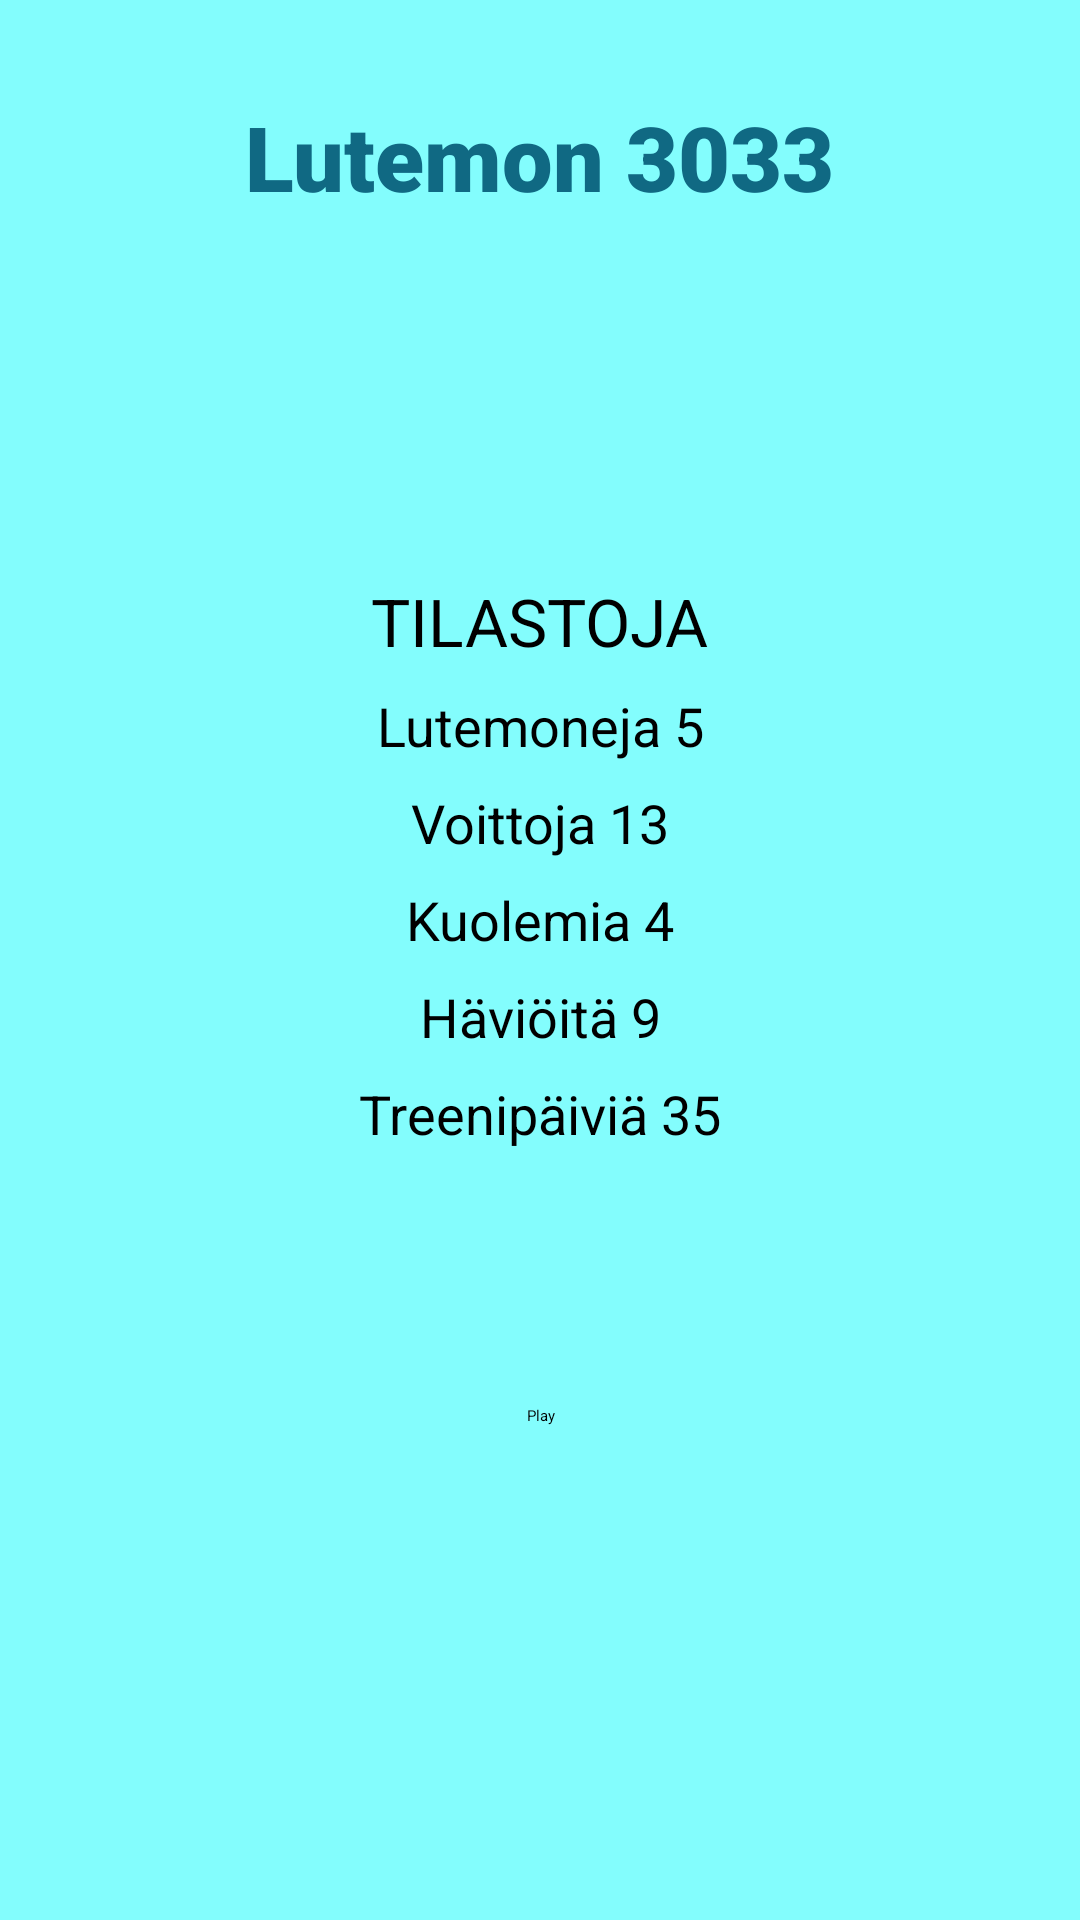

Here is an Android app screen rendered from its layout file. Give the layout XML and the strings, colors and styles it references.
<!-- AndroidManifest.xml: application theme Theme.Lutemon3033 -->
<!-- res/layout/activity_main.xml -->
<?xml version="1.0" encoding="utf-8"?>
<androidx.constraintlayout.widget.ConstraintLayout xmlns:android="http://schemas.android.com/apk/res/android"
    xmlns:app="http://schemas.android.com/apk/res-auto"
    xmlns:tools="http://schemas.android.com/tools"
    android:layout_width="match_parent"
    android:layout_height="match_parent"
    android:background="@color/lightturquoise"
    tools:context=".MainActivity">

    <TextView
        android:id="@+id/txtMainHeader"
        android:layout_width="wrap_content"
        android:layout_height="wrap_content"
        android:layout_marginTop="32dp"
        android:fontFamily="sans-serif-black"
        android:text="Lutemon 3033"
        android:textColor="@color/mediumturquoise"
        android:textSize="30sp"
        app:layout_constraintEnd_toEndOf="parent"
        app:layout_constraintStart_toStartOf="parent"
        app:layout_constraintTop_toTopOf="parent" />

    <Button
        android:id="@+id/btnPlay"
        android:layout_width="wrap_content"
        android:layout_height="wrap_content"
        android:layout_marginBottom="80dp"
        android:onClick="playGame"
        android:text="Play"
        app:layout_constraintBottom_toBottomOf="parent"
        app:layout_constraintEnd_toEndOf="parent"
        app:layout_constraintHorizontal_bias="0.501"
        app:layout_constraintStart_toStartOf="parent"
        app:layout_constraintTop_toBottomOf="@+id/textView6" />

    <TextView
        android:id="@+id/textView"
        android:layout_width="wrap_content"
        android:layout_height="wrap_content"
        android:layout_marginTop="120dp"
        android:text="TILASTOJA"
        android:textSize="22sp"
        app:layout_constraintEnd_toEndOf="parent"
        app:layout_constraintStart_toStartOf="parent"
        app:layout_constraintTop_toBottomOf="@+id/txtMainHeader" />

    <TextView
        android:id="@+id/textView2"
        android:layout_width="wrap_content"
        android:layout_height="wrap_content"
        android:layout_marginTop="8dp"
        android:text="Lutemoneja 5"
        android:textSize="18sp"
        app:layout_constraintEnd_toEndOf="parent"
        app:layout_constraintStart_toStartOf="parent"
        app:layout_constraintTop_toBottomOf="@+id/textView" />

    <TextView
        android:id="@+id/textView3"
        android:layout_width="wrap_content"
        android:layout_height="wrap_content"
        android:layout_marginTop="8dp"
        android:text="Voittoja 13"
        android:textSize="18sp"
        app:layout_constraintEnd_toEndOf="parent"
        app:layout_constraintStart_toStartOf="parent"
        app:layout_constraintTop_toBottomOf="@+id/textView2" />

    <TextView
        android:id="@+id/textView4"
        android:layout_width="wrap_content"
        android:layout_height="wrap_content"
        android:layout_marginTop="8dp"
        android:text="Kuolemia 4"
        android:textSize="18sp"
        app:layout_constraintEnd_toEndOf="parent"
        app:layout_constraintStart_toStartOf="parent"
        app:layout_constraintTop_toBottomOf="@+id/textView3" />

    <TextView
        android:id="@+id/textView5"
        android:layout_width="wrap_content"
        android:layout_height="wrap_content"
        android:layout_marginTop="8dp"
        android:text="Häviöitä 9"
        android:textSize="18sp"
        app:layout_constraintEnd_toEndOf="parent"
        app:layout_constraintStart_toStartOf="parent"
        app:layout_constraintTop_toBottomOf="@+id/textView4" />

    <TextView
        android:id="@+id/textView6"
        android:layout_width="wrap_content"
        android:layout_height="wrap_content"
        android:layout_marginTop="8dp"
        android:text="Treenipäiviä 35"
        android:textSize="18sp"
        app:layout_constraintEnd_toEndOf="parent"
        app:layout_constraintStart_toStartOf="parent"
        app:layout_constraintTop_toBottomOf="@+id/textView5" />

</androidx.constraintlayout.widget.ConstraintLayout>
<!-- resources referenced by this layout -->
<resources>
  <color name="lightturquoise">#FF83FDFD</color>
  <color name="mediumturquoise">#106983</color>
</resources>
